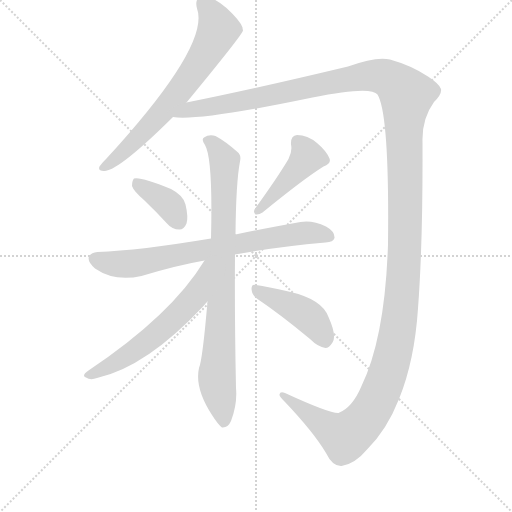
t = 0.00 s
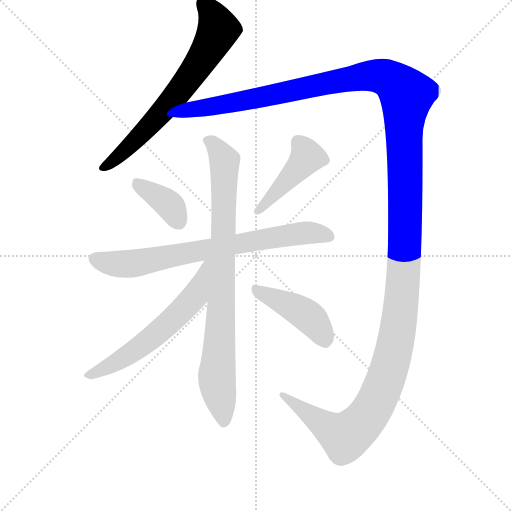
t = 1.52 s
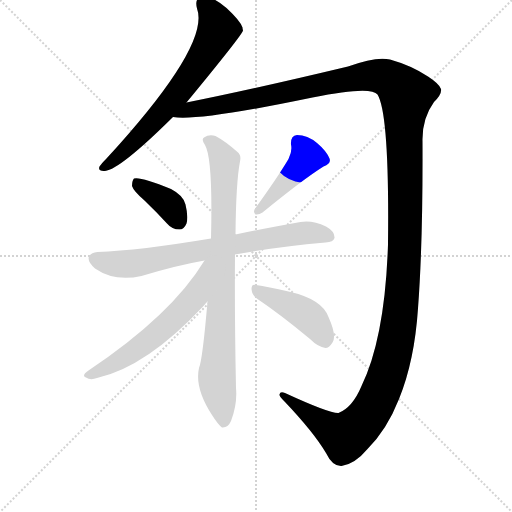
t = 3.03 s
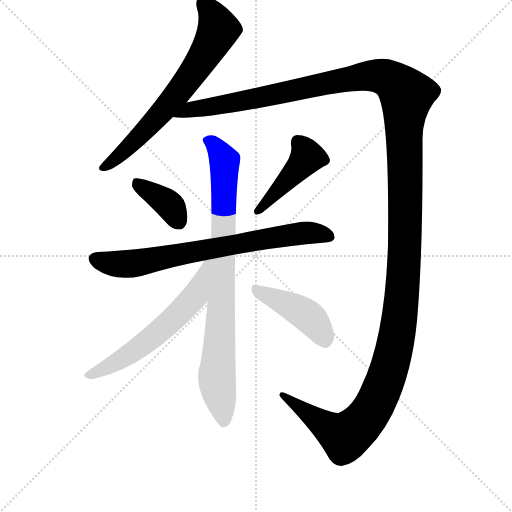
t = 4.54 s
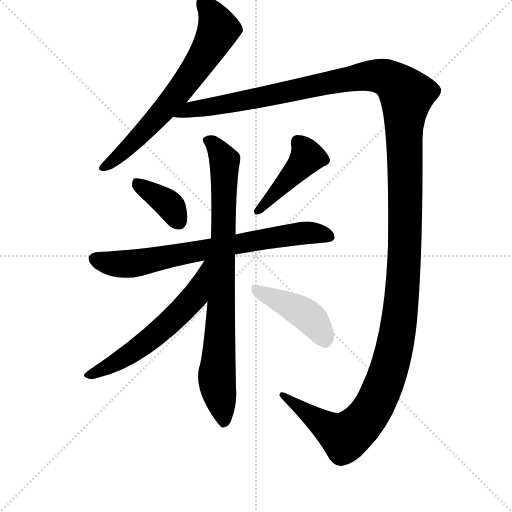
t = 6.06 s
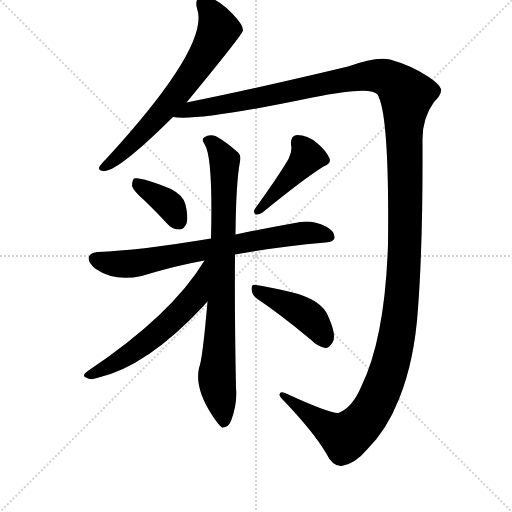
t = 7.57 s

The animated SVG that drew these frames (rendered in a browser with its animation timeline set to each time). Animation: 8 CSS @keyframes rules; one cycle of 7.57 s.

<svg version="1.1" viewBox="0 0 1024 1024" xmlns="http://www.w3.org/2000/svg">
  <g stroke="lightgray" stroke-dasharray="1,1" stroke-width="1" transform="scale(4, 4)">
    <line x1="0" y1="0" x2="256" y2="256"></line>
    <line x1="256" y1="0" x2="0" y2="256"></line>
    <line x1="128" y1="0" x2="128" y2="256"></line>
    <line x1="0" y1="128" x2="256" y2="128"></line>
  </g>
  <g transform="scale(1, -1) translate(0, -848)">
    <style type="text/css">
      
        @keyframes keyframes0 {
          from {
            stroke: blue;
            stroke-dashoffset: 677;
            stroke-width: 128;
          }
          69% {
            animation-timing-function: step-end;
            stroke: blue;
            stroke-dashoffset: 0;
            stroke-width: 128;
          }
          to {
            stroke: black;
            stroke-width: 1024;
          }
        }
        #make-me-a-hanzi-animation-0 {
          animation: keyframes0 0.8009440104166666s both;
          animation-delay: 0s;
          animation-timing-function: linear;
        }
      
        @keyframes keyframes1 {
          from {
            stroke: blue;
            stroke-dashoffset: 1601;
            stroke-width: 128;
          }
          84% {
            animation-timing-function: step-end;
            stroke: blue;
            stroke-dashoffset: 0;
            stroke-width: 128;
          }
          to {
            stroke: black;
            stroke-width: 1024;
          }
        }
        #make-me-a-hanzi-animation-1 {
          animation: keyframes1 1.5528971354166667s both;
          animation-delay: 0.8009440104166666s;
          animation-timing-function: linear;
        }
      
        @keyframes keyframes2 {
          from {
            stroke: blue;
            stroke-dashoffset: 374;
            stroke-width: 128;
          }
          55% {
            animation-timing-function: step-end;
            stroke: blue;
            stroke-dashoffset: 0;
            stroke-width: 128;
          }
          to {
            stroke: black;
            stroke-width: 1024;
          }
        }
        #make-me-a-hanzi-animation-2 {
          animation: keyframes2 0.5543619791666666s both;
          animation-delay: 2.3538411458333335s;
          animation-timing-function: linear;
        }
      
        @keyframes keyframes3 {
          from {
            stroke: blue;
            stroke-dashoffset: 436;
            stroke-width: 128;
          }
          59% {
            animation-timing-function: step-end;
            stroke: blue;
            stroke-dashoffset: 0;
            stroke-width: 128;
          }
          to {
            stroke: black;
            stroke-width: 1024;
          }
        }
        #make-me-a-hanzi-animation-3 {
          animation: keyframes3 0.6048177083333334s both;
          animation-delay: 2.908203125s;
          animation-timing-function: linear;
        }
      
        @keyframes keyframes4 {
          from {
            stroke: blue;
            stroke-dashoffset: 733;
            stroke-width: 128;
          }
          70% {
            animation-timing-function: step-end;
            stroke: blue;
            stroke-dashoffset: 0;
            stroke-width: 128;
          }
          to {
            stroke: black;
            stroke-width: 1024;
          }
        }
        #make-me-a-hanzi-animation-4 {
          animation: keyframes4 0.8465169270833334s both;
          animation-delay: 3.5130208333333335s;
          animation-timing-function: linear;
        }
      
        @keyframes keyframes5 {
          from {
            stroke: blue;
            stroke-dashoffset: 833;
            stroke-width: 128;
          }
          73% {
            animation-timing-function: step-end;
            stroke: blue;
            stroke-dashoffset: 0;
            stroke-width: 128;
          }
          to {
            stroke: black;
            stroke-width: 1024;
          }
        }
        #make-me-a-hanzi-animation-5 {
          animation: keyframes5 0.9278971354166666s both;
          animation-delay: 4.359537760416667s;
          animation-timing-function: linear;
        }
      
        @keyframes keyframes6 {
          from {
            stroke: blue;
            stroke-dashoffset: 593;
            stroke-width: 128;
          }
          66% {
            animation-timing-function: step-end;
            stroke: blue;
            stroke-dashoffset: 0;
            stroke-width: 128;
          }
          to {
            stroke: black;
            stroke-width: 1024;
          }
        }
        #make-me-a-hanzi-animation-6 {
          animation: keyframes6 0.7325846354166666s both;
          animation-delay: 5.287434895833334s;
          animation-timing-function: linear;
        }
      
        @keyframes keyframes7 {
          from {
            stroke: blue;
            stroke-dashoffset: 430;
            stroke-width: 128;
          }
          58% {
            animation-timing-function: step-end;
            stroke: blue;
            stroke-dashoffset: 0;
            stroke-width: 128;
          }
          to {
            stroke: black;
            stroke-width: 1024;
          }
        }
        #make-me-a-hanzi-animation-7 {
          animation: keyframes7 0.5999348958333334s both;
          animation-delay: 6.020019531250001s;
          animation-timing-function: linear;
        }
      
    </style>
    
      <path d="M 373 643 Q 485 779 486 787 Q 485 791 485 793 Q 481 806 453 832 Q 428 854 407 855 Q 388 854 394 831 Q 421 758 213 531 Q 203 521 199 515 Q 195 505 210 506 Q 240 509 346 614 L 373 643 Z" fill="lightgray"></path>
    
      <path d="M 346 614 Q 394 605 625 653 Q 742 677 755 659 Q 779 620 776 359 Q 770 173 723 76 Q 705 33 677 22 Q 659 21 570 62 Q 560 66 559 59 Q 558 55 570 44 Q 627 -16 652 -58 Q 665 -85 683 -84 Q 710 -80 735 -50 Q 774 -11 798 50 Q 829 126 836 231 Q 846 364 845 566 Q 844 611 868 644 Q 884 660 882 670 Q 879 680 856 695 Q 823 717 780 729 Q 753 736 696 715 Q 495 667 373 643 C 344 637 316 614 346 614 Z" fill="lightgray"></path>
    
      <path d="M 289 447 Q 311 426 334 401 Q 344 389 359 389 Q 368 389 373 401 Q 377 414 371 439 Q 367 457 342 470 Q 281 495 268 491 Q 264 487 264 476 Q 267 466 289 447 Z" fill="lightgray"></path>
    
      <path d="M 577 530 Q 555 493 511 432 Q 505 425 511 419 Q 518 418 525 423 Q 607 490 647 515 Q 663 521 659 531 Q 653 546 634 562 Q 615 578 594 578 Q 581 577 582 559 Q 585 546 577 530 Z" fill="lightgray"></path>
    
      <path d="M 470 339 Q 551 354 651 363 Q 667 364 669 372 Q 670 385 652 395 Q 625 408 601 404 Q 528 391 471 379 L 422 371 Q 278 347 195 344 Q 182 343 178 335 Q 174 325 190 311 Q 229 284 283 296 Q 352 317 409 327 L 470 339 Z" fill="lightgray"></path>
    
      <path d="M 415 245 Q 405 128 398 112 Q 389 72 424 18 Q 436 -1 444 -7 Q 456 -8 462 6 Q 475 40 472 72 Q 469 217 470 339 L 471 379 Q 472 484 480 525 Q 483 538 475 544 Q 450 566 431 576 Q 418 580 408 573 Q 402 569 410 558 Q 426 531 422 371 L 415 245 Z" fill="lightgray"></path>
    
      <path d="M 409 327 Q 343 218 177 107 Q 162 97 172 93 Q 181 87 194 92 Q 293 114 408 237 Q 411 241 415 245 C 493 334 425 352 409 327 Z" fill="lightgray"></path>
    
      <path d="M 515 250 Q 561 219 620 170 Q 636 154 651 152 Q 658 152 665 163 Q 674 176 657 214 Q 644 250 577 265 Q 535 275 512 278 Q 503 281 503 270 Q 504 257 515 250 Z" fill="lightgray"></path>
    
    
      <clipPath id="make-me-a-hanzi-clip-0">
        <path d="M 373 643 Q 485 779 486 787 Q 485 791 485 793 Q 481 806 453 832 Q 428 854 407 855 Q 388 854 394 831 Q 421 758 213 531 Q 203 521 199 515 Q 195 505 210 506 Q 240 509 346 614 L 373 643 Z"></path>
      </clipPath>
      <path clip-path="url(#make-me-a-hanzi-clip-0)" d="M 407 840 L 422 824 L 436 786 L 405 730 L 320 620 L 262 558 L 207 514" fill="none" id="make-me-a-hanzi-animation-0" stroke-dasharray="549 1098" stroke-linecap="round"></path>
    
      <clipPath id="make-me-a-hanzi-clip-1">
        <path d="M 346 614 Q 394 605 625 653 Q 742 677 755 659 Q 779 620 776 359 Q 770 173 723 76 Q 705 33 677 22 Q 659 21 570 62 Q 560 66 559 59 Q 558 55 570 44 Q 627 -16 652 -58 Q 665 -85 683 -84 Q 710 -80 735 -50 Q 774 -11 798 50 Q 829 126 836 231 Q 846 364 845 566 Q 844 611 868 644 Q 884 660 882 670 Q 879 680 856 695 Q 823 717 780 729 Q 753 736 696 715 Q 495 667 373 643 C 344 637 316 614 346 614 Z"></path>
      </clipPath>
      <path clip-path="url(#make-me-a-hanzi-clip-1)" d="M 356 618 L 382 629 L 730 696 L 769 694 L 813 658 L 806 279 L 794 177 L 769 82 L 732 11 L 690 -26 L 565 58" fill="none" id="make-me-a-hanzi-animation-1" stroke-dasharray="1473 2946" stroke-linecap="round"></path>
    
      <clipPath id="make-me-a-hanzi-clip-2">
        <path d="M 289 447 Q 311 426 334 401 Q 344 389 359 389 Q 368 389 373 401 Q 377 414 371 439 Q 367 457 342 470 Q 281 495 268 491 Q 264 487 264 476 Q 267 466 289 447 Z"></path>
      </clipPath>
      <path clip-path="url(#make-me-a-hanzi-clip-2)" d="M 272 482 L 334 442 L 358 405" fill="none" id="make-me-a-hanzi-animation-2" stroke-dasharray="246 492" stroke-linecap="round"></path>
    
      <clipPath id="make-me-a-hanzi-clip-3">
        <path d="M 577 530 Q 555 493 511 432 Q 505 425 511 419 Q 518 418 525 423 Q 607 490 647 515 Q 663 521 659 531 Q 653 546 634 562 Q 615 578 594 578 Q 581 577 582 559 Q 585 546 577 530 Z"></path>
      </clipPath>
      <path clip-path="url(#make-me-a-hanzi-clip-3)" d="M 596 564 L 614 534 L 517 426" fill="none" id="make-me-a-hanzi-animation-3" stroke-dasharray="308 616" stroke-linecap="round"></path>
    
      <clipPath id="make-me-a-hanzi-clip-4">
        <path d="M 470 339 Q 551 354 651 363 Q 667 364 669 372 Q 670 385 652 395 Q 625 408 601 404 Q 528 391 471 379 L 422 371 Q 278 347 195 344 Q 182 343 178 335 Q 174 325 190 311 Q 229 284 283 296 Q 352 317 409 327 L 470 339 Z"></path>
      </clipPath>
      <path clip-path="url(#make-me-a-hanzi-clip-4)" d="M 189 330 L 243 319 L 581 379 L 617 383 L 659 376" fill="none" id="make-me-a-hanzi-animation-4" stroke-dasharray="605 1210" stroke-linecap="round"></path>
    
      <clipPath id="make-me-a-hanzi-clip-5">
        <path d="M 415 245 Q 405 128 398 112 Q 389 72 424 18 Q 436 -1 444 -7 Q 456 -8 462 6 Q 475 40 472 72 Q 469 217 470 339 L 471 379 Q 472 484 480 525 Q 483 538 475 544 Q 450 566 431 576 Q 418 580 408 573 Q 402 569 410 558 Q 426 531 422 371 L 415 245 Z"></path>
      </clipPath>
      <path clip-path="url(#make-me-a-hanzi-clip-5)" d="M 417 567 L 449 527 L 443 242 L 434 101 L 447 2" fill="none" id="make-me-a-hanzi-animation-5" stroke-dasharray="705 1410" stroke-linecap="round"></path>
    
      <clipPath id="make-me-a-hanzi-clip-6">
        <path d="M 409 327 Q 343 218 177 107 Q 162 97 172 93 Q 181 87 194 92 Q 293 114 408 237 Q 411 241 415 245 C 493 334 425 352 409 327 Z"></path>
      </clipPath>
      <path clip-path="url(#make-me-a-hanzi-clip-6)" d="M 415 322 L 390 256 L 345 208 L 251 134 L 179 98" fill="none" id="make-me-a-hanzi-animation-6" stroke-dasharray="465 930" stroke-linecap="round"></path>
    
      <clipPath id="make-me-a-hanzi-clip-7">
        <path d="M 515 250 Q 561 219 620 170 Q 636 154 651 152 Q 658 152 665 163 Q 674 176 657 214 Q 644 250 577 265 Q 535 275 512 278 Q 503 281 503 270 Q 504 257 515 250 Z"></path>
      </clipPath>
      <path clip-path="url(#make-me-a-hanzi-clip-7)" d="M 514 267 L 617 215 L 650 166" fill="none" id="make-me-a-hanzi-animation-7" stroke-dasharray="302 604" stroke-linecap="round"></path>
    
  </g>
</svg>
